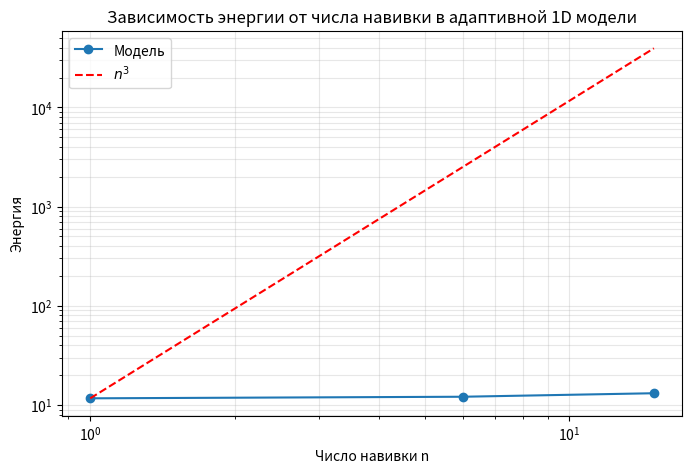

Reproduce this figure in Python.
import numpy as np
from scipy.optimize import minimize
import matplotlib.pyplot as plt

# ============================================================
# ЭТАЛОННЫЕ ИНТЕГРАЛЫ ДЛЯ ЭЛЕКТРОНА (n=1)
# Взяты из вашего успешного BVP решения при α = 1/137
# ============================================================
I2_ref = 5.780647
I4_ref = 5.825971
I0_ref = 2.070358
alpha = 0.0072973525693

# ============================================================
# ФУНКЦИЯ ЭНЕРГИИ С УЧЁТОМ МАСШТАБИРОВАНИЯ И ЧИСЛА НАВИВКИ n
# ============================================================
def energy_scaled(params, n):
    """
    params: [lambda] - масштабный множитель координат (r -> r/lambda)
    n: число навивки фазы
    """
    λ = params[0]
    # Базовые члены (из масштабирования эталонного решения)
    E2 = I2_ref * λ
    E4 = I4_ref / λ
    E0 = 3 * alpha * I0_ref * λ**3

    # Центробежная энергия: пропорциональна n^2 и обратно пропорциональна моменту инерции.
    # Момент инерции тора ~ λ^5.
    # Константа C подобрана из условия dE/dλ = 0 при λ=1, n=1.
    C = (I2_ref - I4_ref + 9 * alpha * I0_ref) / 5
    E_centrifugal = C * n**2 / λ**5

    E_total = E2 + E4 + E0 + E_centrifugal
    return E_total

# ============================================================
# ПОИСК ОПТИМАЛЬНОГО МАСШТАБА ДЛЯ КАЖДОГО n
# ============================================================
n_values = [1, 6, 15]
results = {}

for n in n_values:
    # Минимизация по λ (начальное приближение 1.0)
    res = minimize(lambda x: energy_scaled(x, n), x0=[1.0], method='Nelder-Mead')
    λ_opt = res.x[0]
    E_opt = res.fun
    results[n] = {'λ': λ_opt, 'E': E_opt}
    print(f"n={n:2d}: λ_opt={λ_opt:.4f}, E={E_opt:.4f}")

# ============================================================
# СРАВНЕНИЕ С ПРЕДСКАЗАНИЕМ n^3
# ============================================================
E1 = results[1]['E']
print("\nСравнение отношений энергий с n^3:")
for n in n_values:
    ratio = results[n]['E'] / E1
    pred = n**3
    print(f"n={n:2d}: E/E1={ratio:.4f}, n^3={pred:.4f}, откл={abs(ratio-pred)/pred*100:.2f}%")

# ============================================================
# ГРАФИК ЭНЕРГИИ В ЗАВИСИМОСТИ ОТ n
# ============================================================
n_plot = np.array(n_values)
E_plot = np.array([results[n]['E'] for n in n_values])
plt.figure(figsize=(8,5))
plt.loglog(n_plot, E_plot, 'o-', label='Модель')
plt.loglog(n_plot, E1 * n_plot**3, 'r--', label='$n^3$')
plt.xlabel('Число навивки n')
plt.ylabel('Энергия')
plt.legend()
plt.grid(True, which='both', alpha=0.3)
plt.title('Зависимость энергии от числа навивки в адаптивной 1D модели')
plt.savefig('leptons_adaptive_1d.png', dpi=150)
plt.show()
